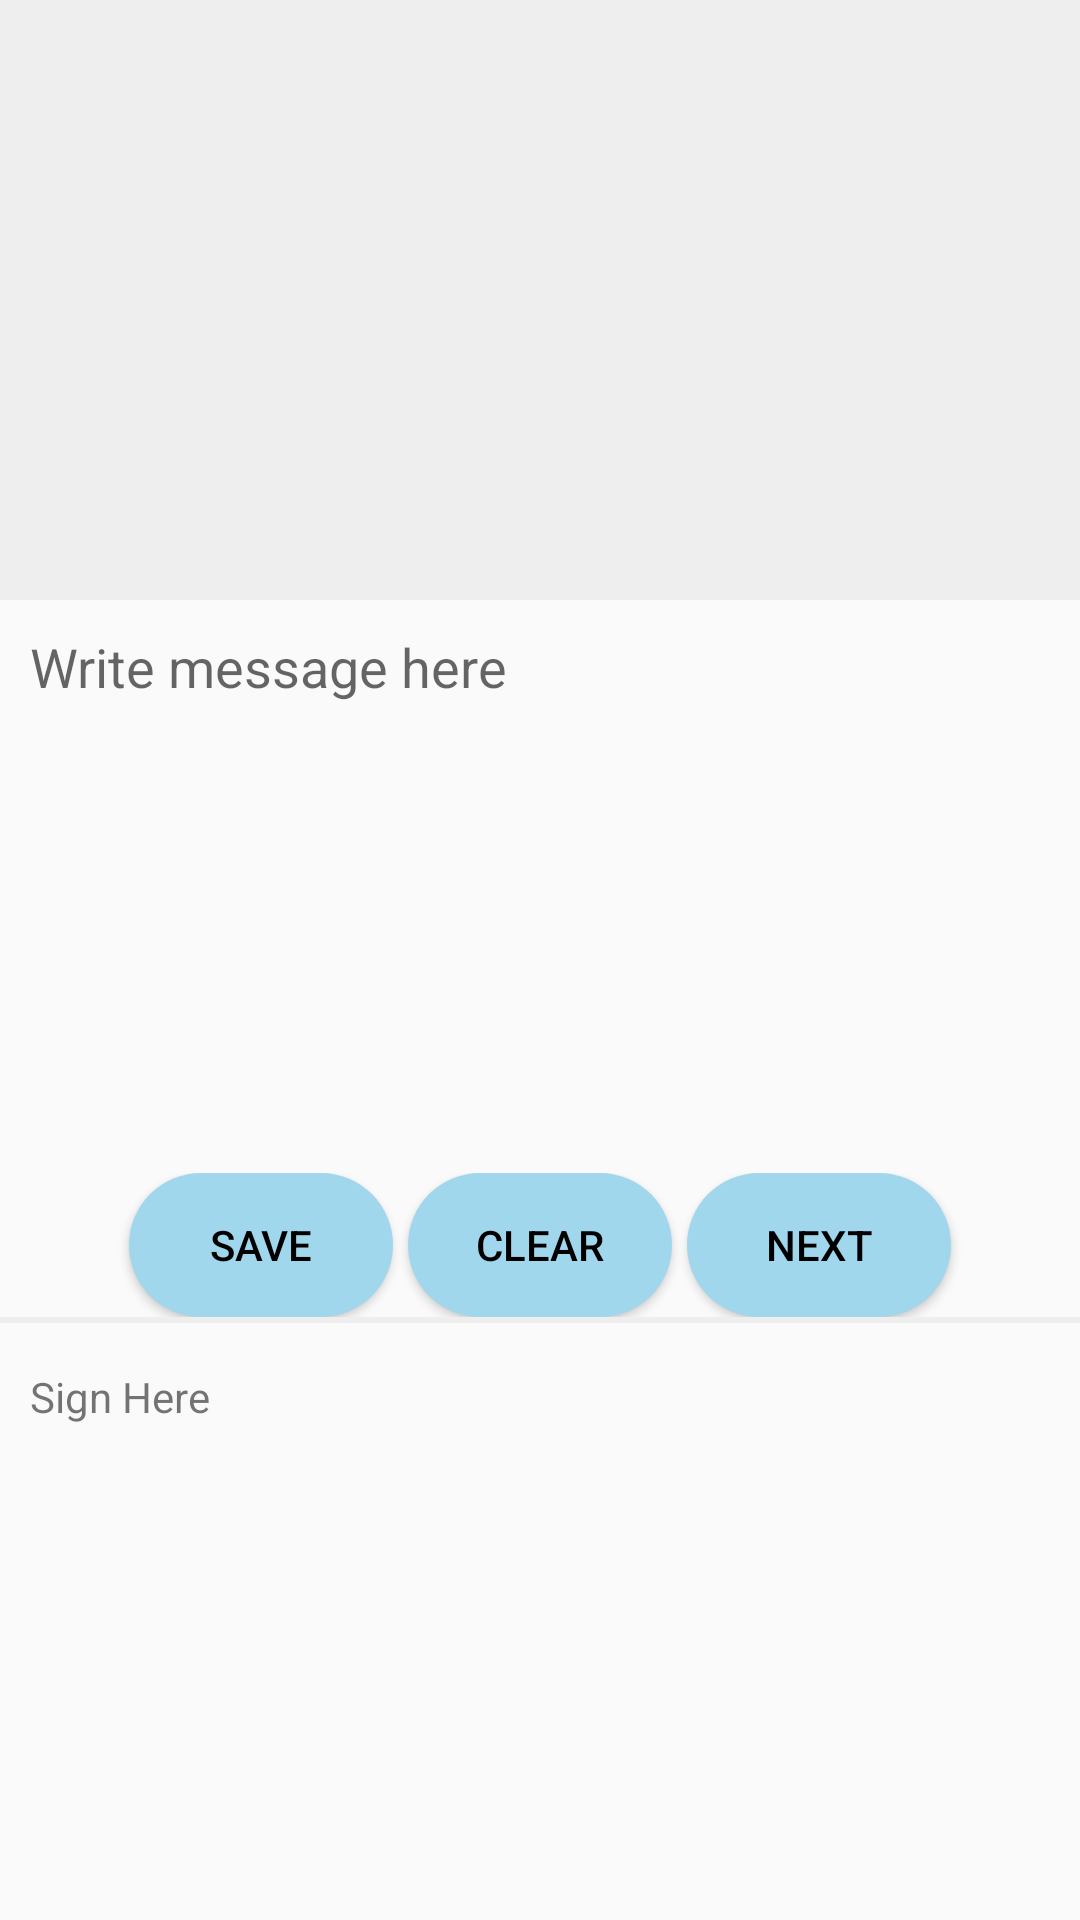

The Android layout XML behind this screen, and the referenced resources:
<!-- AndroidManifest.xml: application theme AppTheme -->
<!-- res/layout/fragment_adding_text_and_sign.xml -->
<LinearLayout xmlns:android="http://schemas.android.com/apk/res/android"
    xmlns:tools="http://schemas.android.com/tools"
    android:layout_width="match_parent"
    android:layout_height="match_parent"
    android:orientation="vertical"
    tools:context="techease.com.postcard.Fragments.AddingTextAndSign">

   <LinearLayout
       android:layout_width="match_parent"
       android:layout_height="match_parent"
       android:orientation="vertical">
       <ImageView
           android:layout_width="match_parent"
           android:layout_height="200sp"
           android:id="@+id/ivAddingText"
           android:scaleType="fitXY"
           android:background="#eee"
           />
       <EditText
           android:id="@+id/editText"
           android:layout_width="match_parent"
           android:layout_height="180sp"
           android:layout_above="@+id/view"
           android:layout_alignParentStart="true"
           android:layout_marginBottom="11dp"
           android:padding="10sp"
           android:hint="Write message here"
           android:background="@android:color/transparent"
           android:ems="10"
           android:gravity="top"
           android:inputType="textMultiLine" />
       <LinearLayout
           android:layout_width="match_parent"
           android:layout_height="wrap_content"
           android:gravity="center"
           android:orientation="horizontal">
           <Button
               android:id="@+id/getsign"
               android:layout_width="wrap_content"
               android:layout_height="wrap_content"
               android:text="save"
               android:background="@drawable/btnripple"
               tools:ignore="ButtonStyle"
               android:textColor="@android:color/black"
               />

           <Button
               android:id="@+id/clear"
               android:layout_width="wrap_content"
               android:layout_height="wrap_content"
               android:text="clear"
               android:layout_marginLeft="5sp"
               android:background="@drawable/btnripple"
               android:textColor="@android:color/black"
               tools:ignore="ButtonStyle" />
           <Button
               android:id="@+id/cancel"
               android:layout_width="wrap_content"
               android:layout_height="wrap_content"
               android:text="Next"
               android:layout_marginLeft="5sp"
               android:background="@drawable/btnripple"
               tools:ignore="ButtonStyle"
               android:textColor="@android:color/black"
               />
       </LinearLayout>
       <View
           android:layout_width="match_parent"
           android:layout_height="2sp"
           android:layout_alignParentBottom="true"
           android:layout_alignParentStart="true"
           android:layout_marginBottom="5dp"
           android:background="#eee"
           android:id="@+id/view" />

       <LinearLayout
           android:id="@+id/canvasLayout"
           android:layout_width="match_parent"
           android:layout_height="match_parent"
           android:orientation="vertical">
           <TextView
               android:layout_width="wrap_content"
               android:layout_height="wrap_content"
               android:text="Sign Here"
               android:padding="10sp"/>
       </LinearLayout>

   </LinearLayout>

</LinearLayout>
<!-- resources referenced by this layout -->
<resources>
  <!-- drawable btnripple (drawable) -->
  <?xml version="1.0" encoding="utf-8"?>
  <selector xmlns:android="http://schemas.android.com/apk/res/android">
  
      <item android:state_pressed="true">
          <shape android:shape="rectangle">
              <corners android:radius="30dp" />
              <solid android:color="#A1D7ED" />
          </shape>
      </item>
      <item android:state_focused="true">
          <shape android:shape="rectangle">
              <corners android:radius="30dp" />
              <solid android:color="#A1D7ED" />
          </shape>
      </item>
      <item>
          <shape android:shape="rectangle">
              <corners android:radius="30dp" />
              <solid android:color="#A1D7ED" />
          </shape>
      </item>
  </selector>
  <style name="AppTheme" parent="Theme.AppCompat.Light.DarkActionBar">
          
          <item name="colorPrimary">@color/colorPrimary</item>
          <item name="colorPrimaryDark">@color/colorPrimaryDark</item>
          <item name="colorAccent">@color/colorAccent</item>
      </style>
  <color name="colorPrimary">#A1D7ED</color>
  <color name="colorPrimaryDark">#A1D7ED</color>
  <color name="colorAccent">#A1D7ED</color>
</resources>
